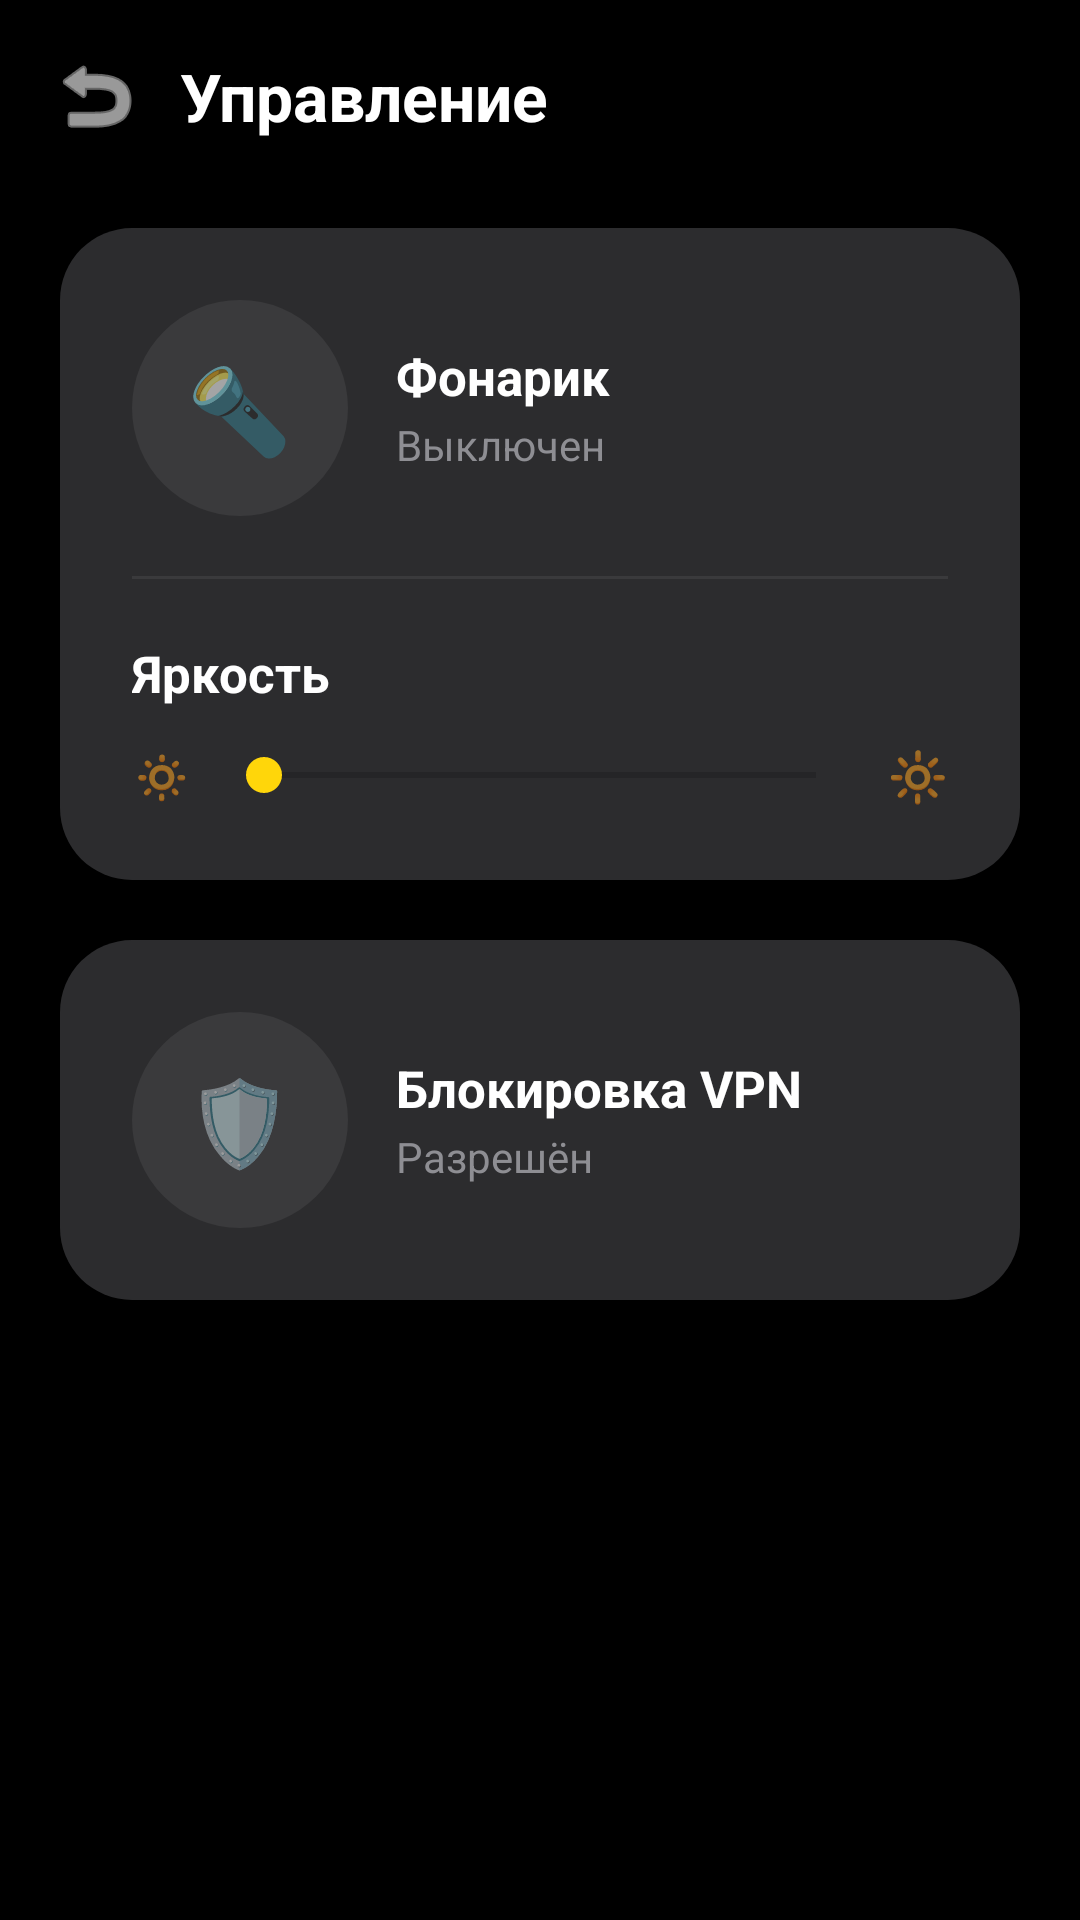

The Android layout XML behind this screen, and the referenced resources:
<!-- AndroidManifest.xml: application theme Theme.SettingsApp -->
<!-- res/layout/activity_control_center.xml -->
<?xml version="1.0" encoding="utf-8"?>
<LinearLayout xmlns:android="http://schemas.android.com/apk/res/android"
    android:layout_width="match_parent"
    android:layout_height="match_parent"
    android:orientation="vertical"
    android:background="#000000"
    android:fitsSystemWindows="true">

    <LinearLayout
        android:layout_width="match_parent"
        android:layout_height="wrap_content"
        android:orientation="horizontal"
        android:gravity="center_vertical"
        android:paddingStart="8dp"
        android:paddingEnd="20dp"
        android:paddingTop="8dp">

        <ImageButton
            android:id="@+id/backButton"
            android:layout_width="48dp"
            android:layout_height="48dp"
            android:background="?attr/selectableItemBackgroundBorderless"
            android:contentDescription="@string/back"
            android:src="@android:drawable/ic_menu_revert"
            app:tint="#FFFFFF"
            xmlns:app="http://schemas.android.com/apk/res-auto" />

        <TextView
            android:layout_width="0dp"
            android:layout_height="wrap_content"
            android:layout_weight="1"
            android:layout_marginStart="4dp"
            android:text="@string/control_center_title"
            android:textColor="#FFFFFF"
            android:textSize="22sp"
            android:textStyle="bold" />
    </LinearLayout>

    <LinearLayout
        android:layout_width="match_parent"
        android:layout_height="wrap_content"
        android:layout_margin="20dp"
        android:orientation="vertical"
        android:padding="24dp"
        android:background="@drawable/bg_control_card">

        <LinearLayout
            android:layout_width="match_parent"
            android:layout_height="wrap_content"
            android:orientation="horizontal"
            android:gravity="center_vertical">

            <FrameLayout
                android:id="@+id/flashlightToggle"
                android:layout_width="72dp"
                android:layout_height="72dp"
                android:background="@drawable/bg_toggle_off"
                android:clickable="true"
                android:focusable="true">

                <TextView
                    android:id="@+id/flashlightIcon"
                    android:layout_width="wrap_content"
                    android:layout_height="wrap_content"
                    android:layout_gravity="center"
                    android:text="🔦"
                    android:textSize="28sp" />
            </FrameLayout>

            <LinearLayout
                android:layout_width="0dp"
                android:layout_height="wrap_content"
                android:layout_weight="1"
                android:layout_marginStart="16dp"
                android:orientation="vertical">

                <TextView
                    android:layout_width="wrap_content"
                    android:layout_height="wrap_content"
                    android:text="@string/flashlight_title"
                    android:textColor="#FFFFFF"
                    android:textSize="17sp"
                    android:textStyle="bold" />

                <TextView
                    android:id="@+id/flashlightStatus"
                    android:layout_width="wrap_content"
                    android:layout_height="wrap_content"
                    android:layout_marginTop="2dp"
                    android:text="@string/toggle_off"
                    android:textColor="#8E8E93"
                    android:textSize="14sp" />
            </LinearLayout>
        </LinearLayout>

        <View
            android:layout_width="match_parent"
            android:layout_height="1dp"
            android:layout_marginTop="20dp"
            android:layout_marginBottom="20dp"
            android:background="#3A3A3C" />

        <LinearLayout
            android:layout_width="match_parent"
            android:layout_height="wrap_content"
            android:orientation="horizontal"
            android:gravity="center_vertical">

            <TextView
                android:layout_width="wrap_content"
                android:layout_height="wrap_content"
                android:text="@string/brightness_title"
                android:textColor="#FFFFFF"
                android:textSize="17sp"
                android:textStyle="bold" />

            <TextView
                android:id="@+id/brightnessValue"
                android:layout_width="0dp"
                android:layout_height="wrap_content"
                android:layout_weight="1"
                android:gravity="end"
                android:textColor="#8E8E93"
                android:textSize="14sp"
                tools:text="70%"
                xmlns:tools="http://schemas.android.com/tools" />
        </LinearLayout>

        <LinearLayout
            android:layout_width="match_parent"
            android:layout_height="wrap_content"
            android:layout_marginTop="12dp"
            android:orientation="horizontal"
            android:gravity="center_vertical">

            <TextView
                android:layout_width="wrap_content"
                android:layout_height="wrap_content"
                android:text="🔅"
                android:textSize="16sp" />

            <SeekBar
                android:id="@+id/brightnessSeekBar"
                android:layout_width="0dp"
                android:layout_height="wrap_content"
                android:layout_weight="1"
                android:layout_marginStart="8dp"
                android:layout_marginEnd="8dp"
                android:max="100"
                android:progressTint="#FFD60A"
                android:thumbTint="#FFD60A" />

            <TextView
                android:layout_width="wrap_content"
                android:layout_height="wrap_content"
                android:text="🔆"
                android:textSize="16sp" />
        </LinearLayout>

        <TextView
            android:id="@+id/brightnessPermissionHint"
            android:layout_width="match_parent"
            android:layout_height="wrap_content"
            android:layout_marginTop="14dp"
            android:background="@drawable/bg_pill"
            android:clickable="true"
            android:focusable="true"
            android:gravity="center"
            android:padding="12dp"
            android:text="@string/grant_brightness_permission"
            android:textColor="#0A84FF"
            android:textSize="14sp"
            android:visibility="gone" />
    </LinearLayout>

    <LinearLayout
        android:layout_width="match_parent"
        android:layout_height="wrap_content"
        android:layout_marginStart="20dp"
        android:layout_marginEnd="20dp"
        android:orientation="vertical"
        android:padding="24dp"
        android:background="@drawable/bg_control_card">

        <LinearLayout
            android:layout_width="match_parent"
            android:layout_height="wrap_content"
            android:orientation="horizontal"
            android:gravity="center_vertical">

            <FrameLayout
                android:id="@+id/vpnBlockToggle"
                android:layout_width="72dp"
                android:layout_height="72dp"
                android:background="@drawable/bg_toggle_off"
                android:clickable="true"
                android:focusable="true">

                <TextView
                    android:id="@+id/vpnBlockIcon"
                    android:layout_width="wrap_content"
                    android:layout_height="wrap_content"
                    android:layout_gravity="center"
                    android:text="🛡️"
                    android:textSize="28sp" />
            </FrameLayout>

            <LinearLayout
                android:layout_width="0dp"
                android:layout_height="wrap_content"
                android:layout_weight="1"
                android:layout_marginStart="16dp"
                android:orientation="vertical">

                <TextView
                    android:layout_width="wrap_content"
                    android:layout_height="wrap_content"
                    android:text="@string/vpn_block_title"
                    android:textColor="#FFFFFF"
                    android:textSize="17sp"
                    android:textStyle="bold" />

                <TextView
                    android:id="@+id/vpnBlockStatus"
                    android:layout_width="wrap_content"
                    android:layout_height="wrap_content"
                    android:layout_marginTop="2dp"
                    android:text="@string/vpn_allowed"
                    android:textColor="#8E8E93"
                    android:textSize="14sp" />
            </LinearLayout>
        </LinearLayout>

        <TextView
            android:id="@+id/vpnBlockHint"
            android:layout_width="match_parent"
            android:layout_height="wrap_content"
            android:layout_marginTop="14dp"
            android:background="@drawable/bg_pill"
            android:gravity="center"
            android:padding="12dp"
            android:text="@string/vpn_not_device_owner"
            android:textColor="#FF9F0A"
            android:textSize="12sp"
            android:visibility="gone" />
    </LinearLayout>

</LinearLayout>
<!-- resources referenced by this layout -->
<resources>
  <!-- drawable bg_control_card (drawable) -->
  <?xml version="1.0" encoding="utf-8"?>
  <shape xmlns:android="http://schemas.android.com/apk/res/android" android:shape="rectangle">
      <corners android:radius="24dp" />
      <solid android:color="#2C2C2E" />
  </shape>
  <!-- drawable bg_pill (drawable) -->
  <?xml version="1.0" encoding="utf-8"?>
  <shape xmlns:android="http://schemas.android.com/apk/res/android" android:shape="rectangle">
      <corners android:radius="14dp" />
      <solid android:color="#3A3A3C" />
  </shape>
  <!-- drawable bg_toggle_off (drawable) -->
  <?xml version="1.0" encoding="utf-8"?>
  <shape xmlns:android="http://schemas.android.com/apk/res/android" android:shape="oval">
      <solid android:color="#3A3A3C" />
  </shape>
  <string name="back">Назад</string>
  <string name="brightness_title">Яркость</string>
  <string name="control_center_title">Управление</string>
  <string name="flashlight_title">Фонарик</string>
  <string name="grant_brightness_permission">Разрешить управление яркостью</string>
  <string name="toggle_off">Выключен</string>
  <string name="vpn_allowed">Разрешён</string>
  <string name="vpn_block_title">Блокировка VPN</string>
  <string name="vpn_not_device_owner">Функция требует прав владельца устройства.\nВыполните на компьютере через adb (на чистом устройстве, без добавленных аккаунтов):\nadb shell dpm set-device-owner com.example.settingsapp/.VpnAdminReceiver</string>
  <style name="Theme.SettingsApp" parent="Theme.MaterialComponents.DayNight.NoActionBar" />
</resources>
